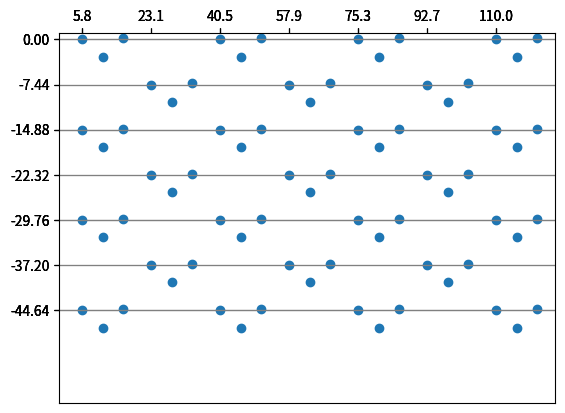

Generate this figure with matplotlib:


import matplotlib.pyplot as plt

xOrigin = 5.76
yOrigin = 0

leftToMidX = 5.25
leftToMidY = -2.91

leftToRightX = 10.39
leftToRightY = 0.18

colDX = 17.38
rowDY = 7.44

transistorDX = 0
transistorDY = -5

#old:
#baseRDX = 4.826 - xOrigin
#baseRDY = -8

baseRDX = 0 + xOrigin
baseRDY = -4.5

emRDX = 6.731 - xOrigin
emRDY = -8

xCoords = list()
yCoords = list()

xTicks = list()
yTicks = list()

ledComponentNo = 1
transComponentNo = 101
baseResComponentNo = 1
emResComponentNo = 201


globalComponentPrefix = "L"

output = """
var canvasConfig = api('editorCall', {cmd:'canvas_config'});


console.clear();
var s = api('getSource', {type: "json"});
var LEDs = [];
for (let x in s.FOOTPRINT){
	for(let i in s.FOOTPRINT[x].TEXT){
		var id = s.FOOTPRINT[x].TEXT;
		var name = s.FOOTPRINT[x].TEXT[i].text;
		if(name.slice(0,1)=="R"){
			LEDs.push([name,x]);
		}
	}
}

LEDs.forEach(myFunc);

function myFunc(value,index){
    if(value[0] == "R201"){
        api('moveObjsTo', {objs:[{gId:value[1]}], x:s.canvas.originX + api('valConvert', {type:'real2canvas',val:'6.731mm'}), y:s.canvas.originY+api('valConvert', {type:'real2canvas',val:'10.0mm'})});
    }
}
"""



def formatPrint(prefix,componentNo,x,y):
    y = y*-1
    print(f'if(value[0] == "{prefix}{componentNo}"){{')
    print(f"\tapi('moveObjsTo', {{objs:[{{gId:value[1]}}], x:s.canvas.originX + api('valConvert', {{type:'real2canvas',val:'{x}mm'}}), y:s.canvas.originY+api('valConvert', {{type:'real2canvas',val:'{y}mm'}})}});")
    print("}")
    #print(f"{prefix}{componentNo}\n{x}\n{y*-1}")

def printCoords(x,y):
    global ledComponentNo
    global transComponentNo
    global baseResComponentNo
    global emResComponentNo
    formatPrint("L",ledComponentNo,x,y)
    #formatPrint("Q",transComponentNo,x+transistorDX,y+transistorDY)
    #formatPrint("R",baseResComponentNo,x+baseRDX,y+baseRDY)
    #formatPrint("R",baseResComponentNo,x,y+baseRDY)
    #formatPrint("R",emResComponentNo,x+emRDX,y+emRDY)

    """
    print(f"L{ledComponentNo} -> X:{x} Y:{y}")
    print(f"Q{transComponentNo} -> X:{x+transistorDX} Y:{y+transistorDY}")
    print(f"R{baseResComponentNo} -> X:{x+baseRDX} Y:{y+baseRDY}")
    print(f"R{emResComponentNo} -> X:{x+emRDX} Y:{y+emRDY}")
    """
    ledComponentNo+=1
    transComponentNo+=1
    baseResComponentNo+=1
    emResComponentNo+=1

def printCluster(col,row):
    global ledComponentNo
    ledLX = (col*colDX)+xOrigin
    ledLY = (row * -7.44)+yOrigin
    xCoords.append(ledLX)
    xTicks.append(ledLX)
    yCoords.append(ledLY)
    yTicks.append(ledLY)
    printCoords(ledLX,ledLY)

    ledMX = ledLX + leftToMidX
    ledMY = ledLY + leftToMidY
    xCoords.append(ledMX)
    yCoords.append(ledMY)
    printCoords(ledMX,ledMY)

    ledRX = ledLX + leftToRightX
    ledRY = ledLY + leftToRightY
    xCoords.append(ledRX)
    yCoords.append(ledRY)
    printCoords(ledRX,ledRY)


printCluster(0,0)

printCluster(0,2)
printCluster(0,4)
printCluster(0,6)

printCluster(1,1)
printCluster(1,3)
printCluster(1,5)

printCluster(2,0)
printCluster(2,2)
printCluster(2,4)
printCluster(2,6)

printCluster(3,1)
printCluster(3,3)
printCluster(3,5)

printCluster(4,0)
printCluster(4,2)
printCluster(4,4)
printCluster(4,6)

printCluster(5,1)
printCluster(5,3)
printCluster(5,5)

printCluster(6,0)
printCluster(6,2)
printCluster(6,4)
printCluster(6,6)

#plt.scatter(xCoords,yCoords)
#plt.xlim(-5,30)
#plt.ylim(-5,30)
#plt.gca().invert_yaxis()

fig = plt.figure()
ax = fig.add_subplot(1, 1, 1)
ax.xaxis.set_ticks_position('top')
ax.yaxis.grid(linestyle = '-', color = 'gray')
#ax.invert_yaxis()
ax.scatter(xCoords,yCoords)

#xticks = [5.76,23.14,40.52,57.9,75.28,92.66,110.04]
#yticks = [0,7.44,14.88]
ax.set_xticks(xTicks)
ax.set_yticks(yTicks)
plt.xlim(0,125)
plt.ylim(-60,1)
#plt.show()

